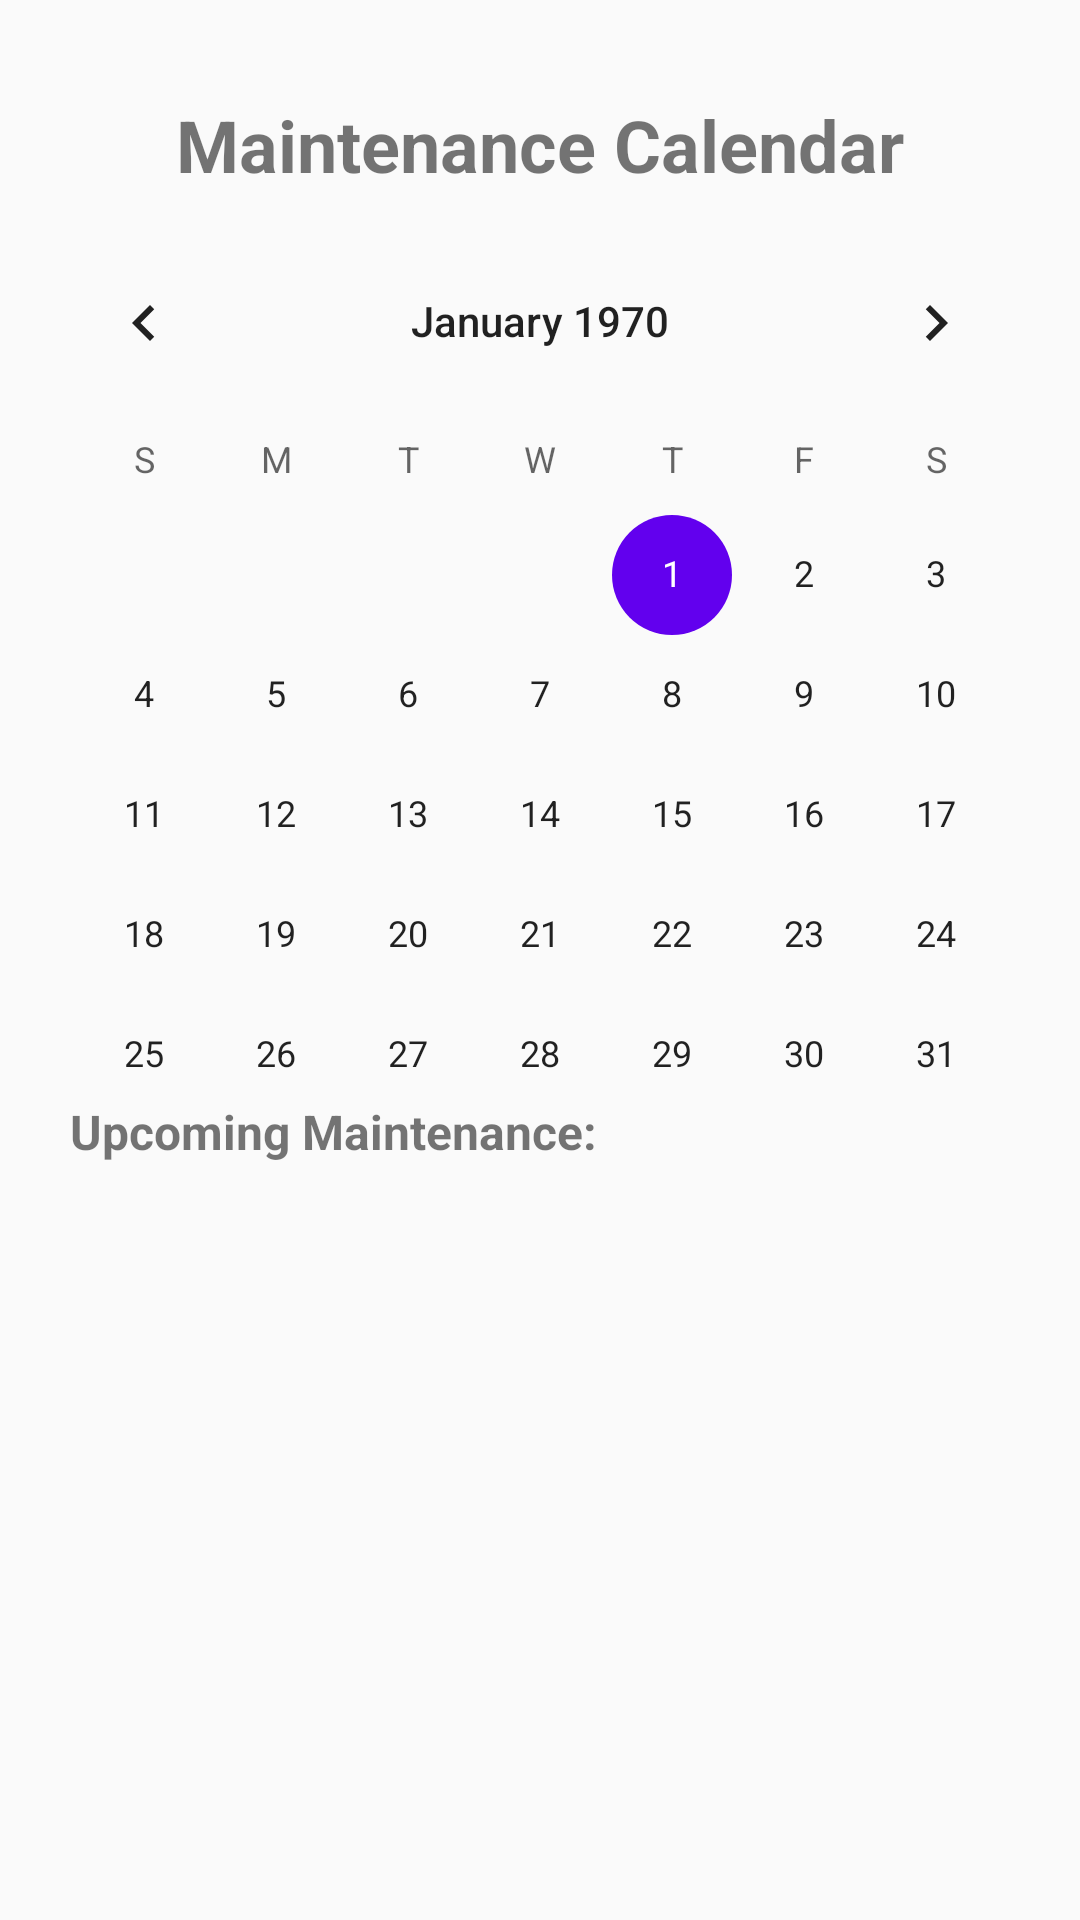

Here is an Android app screen rendered from its layout file. Give the layout XML and the strings, colors and styles it references.
<!-- AndroidManifest.xml: application theme Theme.MaintenanceBuddy -->
<!-- res/layout/fragment_maintenance_calendar.xml -->
<?xml version="1.0" encoding="utf-8"?>
<androidx.constraintlayout.widget.ConstraintLayout xmlns:android="http://schemas.android.com/apk/res/android"
    xmlns:app="http://schemas.android.com/apk/res-auto"
    xmlns:tools="http://schemas.android.com/tools"
    android:id="@+id/linearLayout2"
    android:layout_width="match_parent"
    android:layout_height="match_parent"
    android:orientation="vertical"
    tools:context=".ui.calendar.MaintenanceCalendarFragment">


    <CalendarView
        android:id="@+id/calendarView"
        android:layout_width="wrap_content"
        android:layout_height="wrap_content"
        app:layout_constraintBottom_toBottomOf="parent"
        app:layout_constraintEnd_toEndOf="parent"
        app:layout_constraintHorizontal_bias="0.491"
        app:layout_constraintStart_toStartOf="parent"
        app:layout_constraintTop_toTopOf="parent"
        app:layout_constraintVertical_bias="0.244" />

    <TextView
        android:id="@+id/textView5"
        android:layout_width="wrap_content"
        android:layout_height="wrap_content"
        android:layout_marginTop="32dp"
        android:text="Maintenance Calendar"
        android:textAlignment="center"
        android:textSize="24sp"
        android:textStyle="bold"
        app:layout_constraintEnd_toEndOf="parent"
        app:layout_constraintStart_toStartOf="parent"
        app:layout_constraintTop_toTopOf="parent" />

    <TextView
        android:id="@+id/textView6"
        android:layout_width="wrap_content"
        android:layout_height="wrap_content"
        android:layout_marginBottom="252dp"
        android:text="Upcoming Maintenance:"
        android:textAlignment="textStart"
        android:textSize="16sp"
        android:textStyle="bold"
        app:layout_constraintBottom_toBottomOf="parent"
        app:layout_constraintEnd_toEndOf="parent"
        app:layout_constraintHorizontal_bias="0.127"
        app:layout_constraintStart_toStartOf="parent" />

    <androidx.recyclerview.widget.RecyclerView
        android:layout_width="409dp"
        android:layout_height="249dp"
        app:layout_constraintBottom_toBottomOf="parent"
        app:layout_constraintEnd_toEndOf="parent"
        app:layout_constraintStart_toStartOf="parent"
        app:layout_constraintTop_toBottomOf="@+id/calendarView"
        app:layout_constraintVertical_bias="1.0" />
</androidx.constraintlayout.widget.ConstraintLayout>
<!-- resources referenced by this layout -->
<resources>
  <style name="Theme.MaintenanceBuddy" parent="Theme.MaterialComponents.Light.NoActionBar">
          
          <item name="colorPrimary">@color/purple_500</item>
          <item name="colorPrimaryVariant">@color/purple_700</item>
          <item name="colorOnPrimary">@color/maintenance_buddy_bg</item>
          
          <item name="colorSecondary">@color/purple_500</item>
          <item name="colorSecondaryVariant">@color/teal_700</item>
          <item name="colorOnSecondary">@color/black</item>
          
          <item name="android:statusBarColor" tools:targetApi="l">@color/maintenance_buddy_bg</item>
          <item name="android:windowLightStatusBar">true</item>
          <item name="android:windowBackground">@color/maintenance_buddy_bg</item>
          
          <item name="android:ambientShadowAlpha">0.1</item>
          <item name="android:spotShadowAlpha">0.0</item>
      </style>
  <color name="purple_500">#FF6200EE</color>
  <color name="purple_700">#FF3700B3</color>
  <color name="maintenance_buddy_bg">#FAFAFA</color>
  <color name="teal_700">#FF018786</color>
  <color name="black">#FF000000</color>
</resources>
